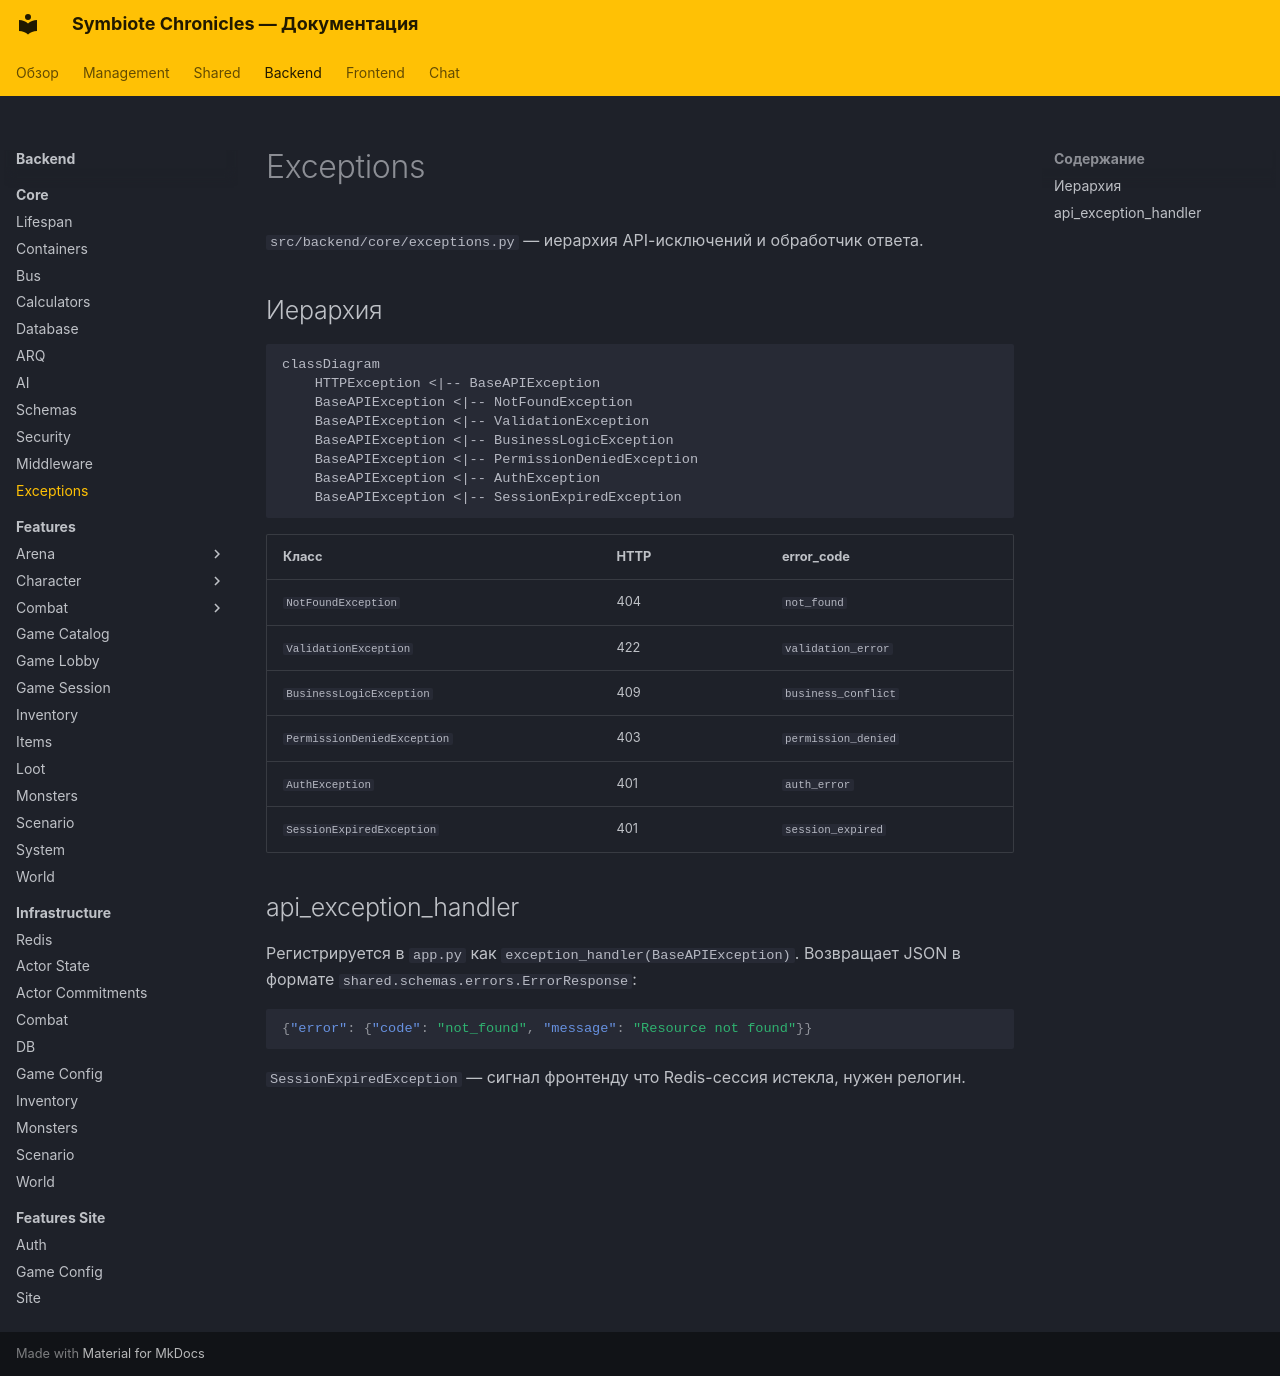

repository: CodexDLC/thesealedworld · page: backend/core/exceptions/index.html · generator: mkdocs

# Exceptions

`src/backend/core/exceptions.py` — иерархия API-исключений и обработчик ответа.

## Иерархия

```mermaid
classDiagram
    HTTPException <|-- BaseAPIException
    BaseAPIException <|-- NotFoundException
    BaseAPIException <|-- ValidationException
    BaseAPIException <|-- BusinessLogicException
    BaseAPIException <|-- PermissionDeniedException
    BaseAPIException <|-- AuthException
    BaseAPIException <|-- SessionExpiredException
```

| Класс | HTTP | error_code |
|-------|------|-----------|
| `NotFoundException` | 404 | `not_found` |
| `ValidationException` | 422 | `validation_error` |
| `BusinessLogicException` | 409 | `business_conflict` |
| `PermissionDeniedException` | 403 | `permission_denied` |
| `AuthException` | 401 | `auth_error` |
| `SessionExpiredException` | 401 | `session_expired` |

## api_exception_handler

Регистрируется в `app.py` как `exception_handler(BaseAPIException)`. Возвращает JSON в формате `shared.schemas.errors.ErrorResponse`:

```json
{"error": {"code": "not_found", "message": "Resource not found"}}
```

`SessionExpiredException` — сигнал фронтенду что Redis-сессия истекла, нужен релогин.
